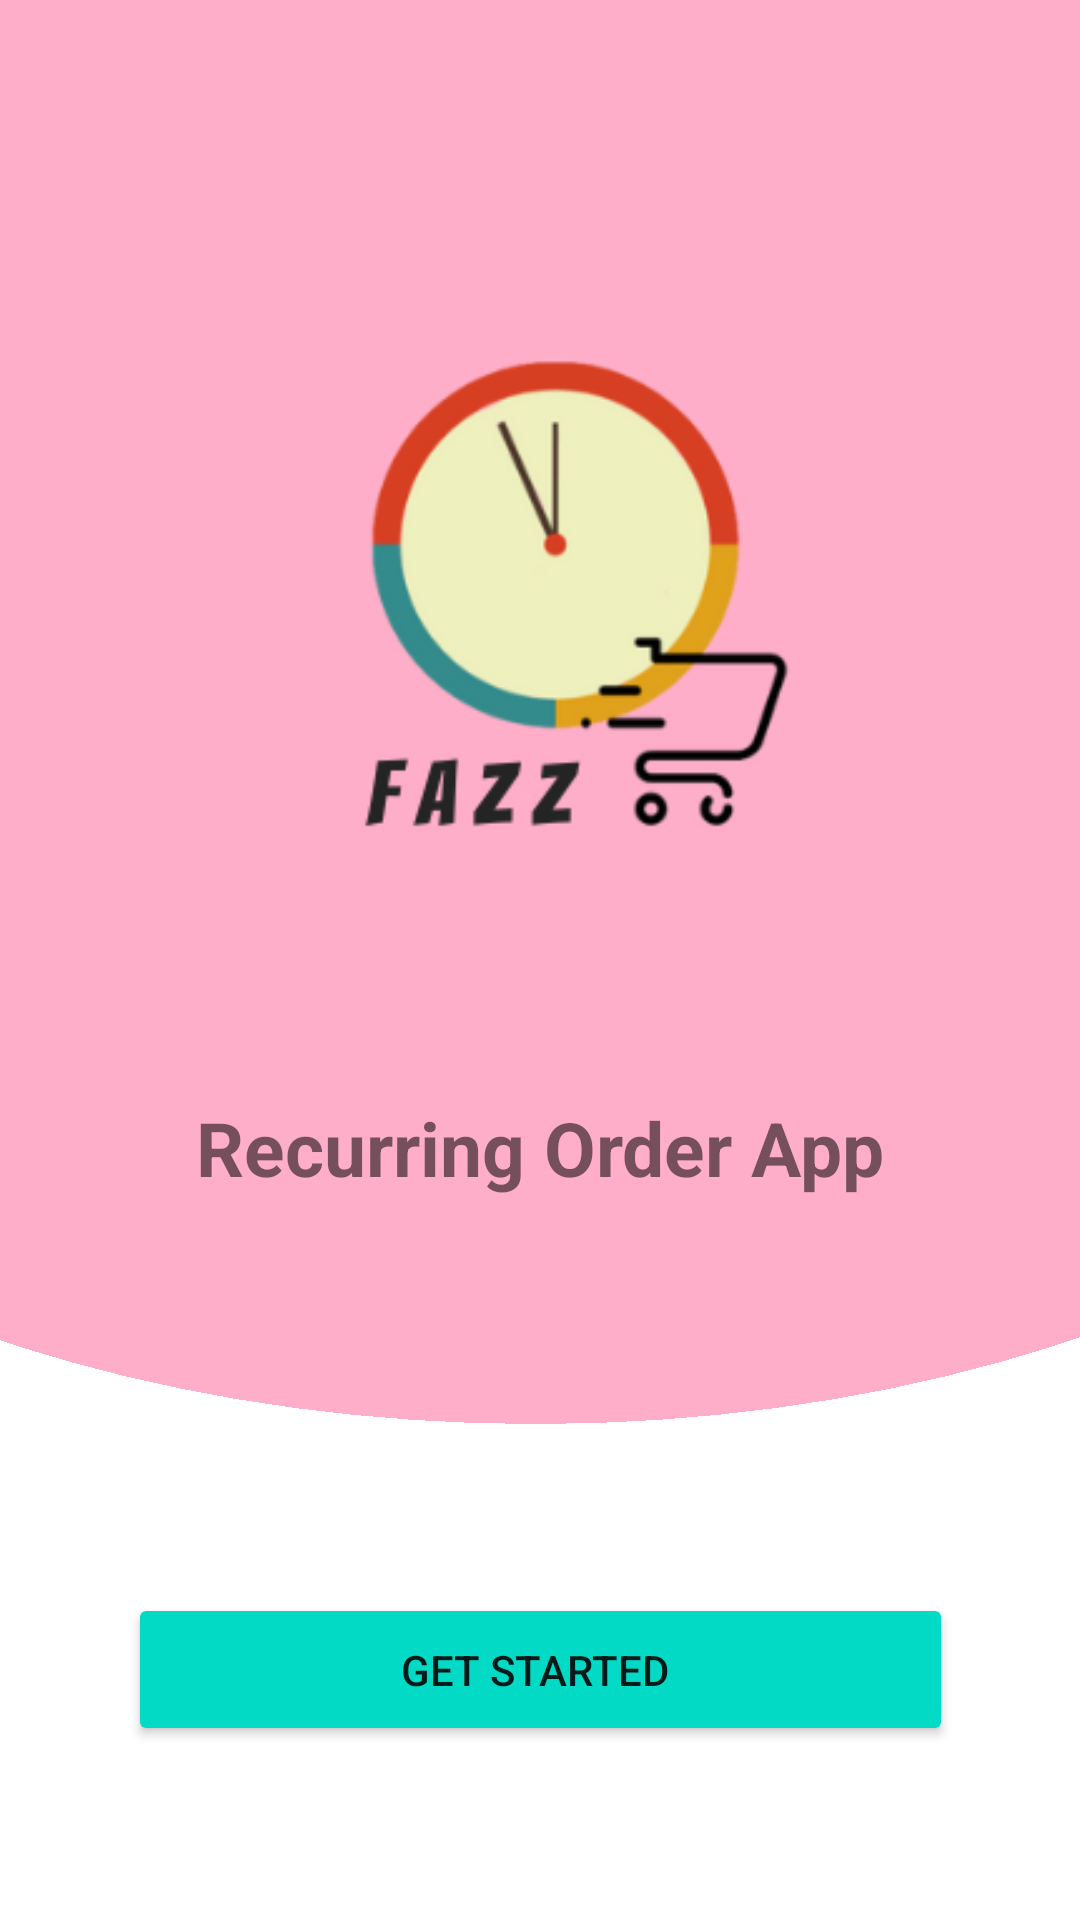

Here is an Android app screen rendered from its layout file. Give the layout XML and the strings, colors and styles it references.
<!-- AndroidManifest.xml: application theme Theme.FazzApplication -->
<!-- res/layout/activity_main.xml -->
<?xml version="1.0" encoding="utf-8"?>
<androidx.constraintlayout.widget.ConstraintLayout xmlns:android="http://schemas.android.com/apk/res/android"
    xmlns:app="http://schemas.android.com/apk/res-auto"
    xmlns:tools="http://schemas.android.com/tools"
    android:layout_width="match_parent"
    android:layout_height="match_parent"
    android:background="@drawable/homepage"
    tools:context=".MainActivity"
    >

    <TextView
        android:id="@+id/Title"
        android:layout_width="243dp"
        android:layout_height="49dp"
        android:gravity="center"
        android:text="Recurring Order App"
        android:textSize="25dp"
        android:textStyle="bold"
        app:layout_constraintBottom_toBottomOf="parent"
        app:layout_constraintLeft_toLeftOf="parent"
        app:layout_constraintRight_toRightOf="parent"
        app:layout_constraintTop_toTopOf="parent"
        app:layout_constraintVertical_bias="0.606" />

    <Button
        android:id="@+id/button2"
        android:layout_width="275dp"
        android:layout_height="51dp"
        android:layout_marginBottom="48dp"
        android:backgroundTint="@color/teal_200"
        android:text="GET STARTED "
        app:layout_constraintBottom_toBottomOf="parent"
        app:layout_constraintEnd_toEndOf="parent"
        app:layout_constraintStart_toStartOf="parent"
        app:layout_constraintTop_toBottomOf="@+id/Title"
        app:layout_constraintVertical_bias="0.925" />

    <ImageView
        android:layout_width="324dp"
        android:layout_height="296dp"
        app:layout_constraintBottom_toTopOf="@+id/Title"
        app:layout_constraintEnd_toEndOf="parent"
        app:layout_constraintHorizontal_bias="0.367"
        app:layout_constraintStart_toStartOf="parent"
        app:layout_constraintTop_toTopOf="parent"
        app:layout_constraintVertical_bias="1.0"
        app:srcCompat="@drawable/logo" />


</androidx.constraintlayout.widget.ConstraintLayout>
<!-- resources referenced by this layout -->
<resources>
  <color name="teal_200">#FF03DAC5</color>
  <!-- drawable homepage: png bitmap (drawable, 13200 bytes) -->
  <!-- drawable logo: png bitmap (drawable, 23164 bytes) -->
  <style name="Theme.FazzApplication" parent="Theme.MaterialComponents.DayNight.DarkActionBar">
          
          <item name="colorPrimary">@color/purple_500</item>
          <item name="colorPrimaryVariant">@color/purple_700</item>
          <item name="colorOnPrimary">@color/white</item>
          
          <item name="colorSecondary">@color/teal_200</item>
          <item name="colorSecondaryVariant">@color/teal_700</item>
          <item name="colorOnSecondary">@color/black</item>
          
          <item name="android:statusBarColor" tools:targetApi="l">?attr/colorPrimaryVariant</item>
          
      </style>
  <color name="purple_500">#f28983</color>
  <color name="purple_700">#d9645d</color>
  <color name="white">#FFFFFFFF</color>
  <color name="teal_700">#FF018786</color>
  <color name="black">#FF000000</color>
</resources>
